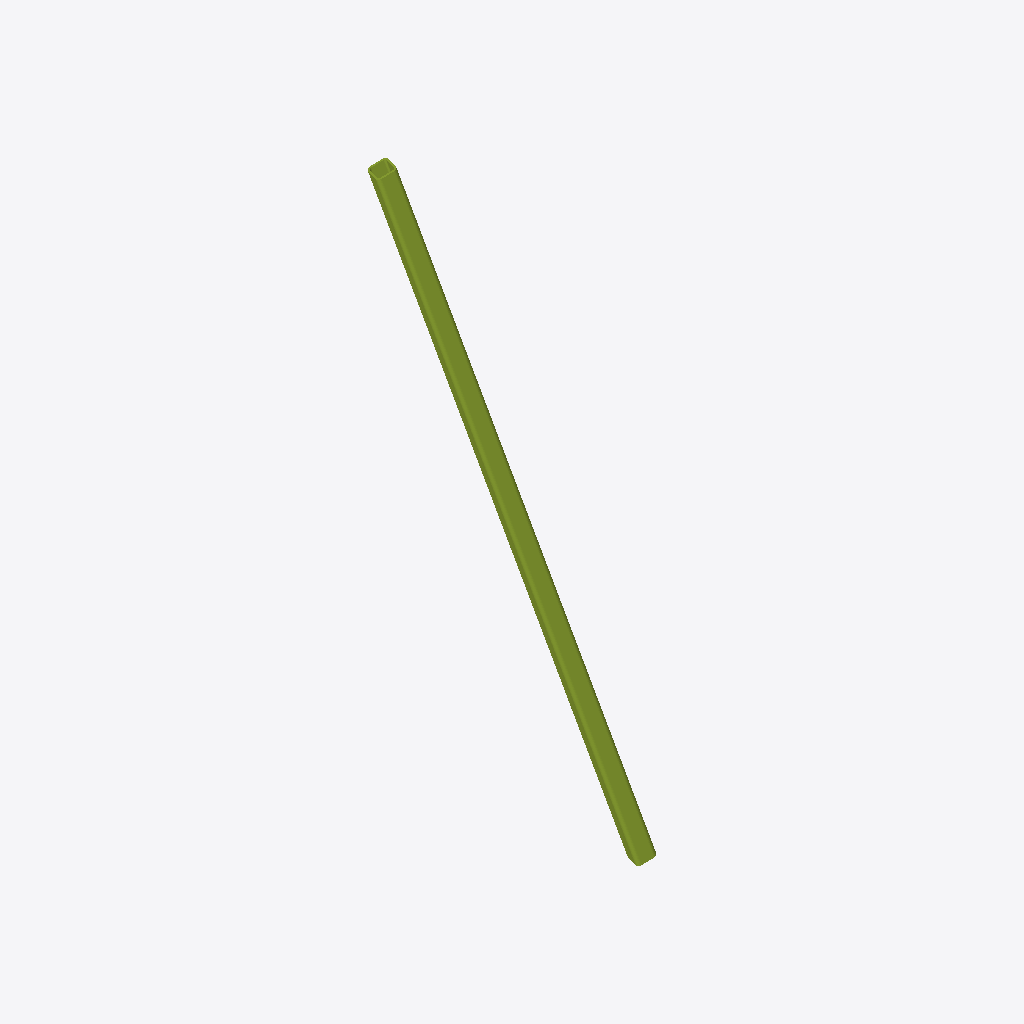
Isometric view of an IFC building model (IFC-SPF (STEP), schema IFC2X3, length unit millimetre), seen from the south-west, elements coloured by IFC class: 1 member (olive).
Extent 8.3 m × 2.9 m × 25.2 m (x, y, z). Storeys (1): Undefined at 0.00 m. Elements (1): 1 IfcMember.

HEADER;
FILE_DESCRIPTION(('ViewDefinition[AISC_Steel_Detailing]','Option [BaseQuantities:Off]','Option [GridExport:On]','Option [Assemblies:Off]','Option [Bolts:On]','Option [Rebars:On]','Option [PourObjects:Off]','Option [Welds:On]','Option [SurfaceTreatments:On]','Option [LocationBy:0]','Option [ViewColors:Off]','Option [SectionedSpine:Off]','[2 more]'),'2;1');
FILE_NAME('b_806_Qty_3.ifc','2026-05-16T11:53:00',('GIOVANNIPC\\gcorrea'),('Structural Designer'),'IFC Database version: Work','Tekla Structures 2020 Service Pack 5, IFC Export','');
FILE_SCHEMA(('IFC2X3'));
ENDSEC;
DATA;
#37=IFCPROJECT('2G7ZFDNE16yBDU14FA92Me',#5,'Proyecto',$,$,$,$,(#11),#36);
#39=IFCSITE('2xvEzEinjBTea80yOTcujY',#5,'Obra',$,$,#38,$,$,.ELEMENT.,$,$,$,$,$);
#41=IFCBUILDING('3vW2SKH4XF_g9HsWjIEyIM',#5,'Undefined',$,$,#40,$,$,.ELEMENT.,$,$,$);
#43=IFCBUILDINGSTOREY('29hdEUCErFze9E_VIAceOd',#5,'Undefined',$,$,#42,$,$,.ELEMENT.,0.0);
#61=IFCMEMBER('1wefUA7Dj1a91Ac3hJjDRI',#44,'BEAM','[]650*64','[]650*64',#49,#60,'ID7aa2978a-1cdb-4190-904a-983ad3b4d6d2');
ENDSEC;
